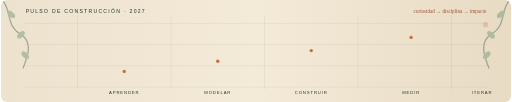
t = 0.00 s
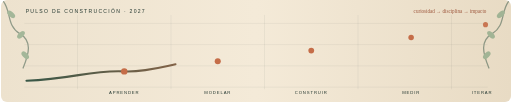
t = 1.00 s
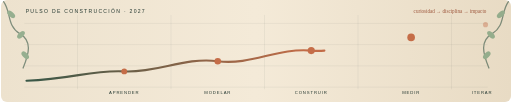
t = 2.00 s
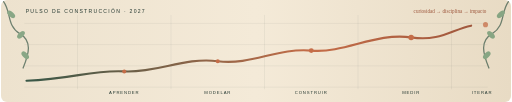
t = 3.00 s
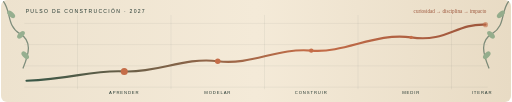
t = 4.00 s
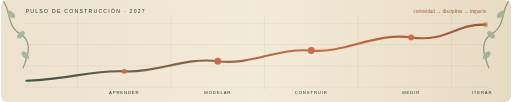
t = 5.12 s

The animated SVG that drew these frames (rendered in a browser with its animation timeline set to each time). Animation: 7 SMIL elements (animate=7); one cycle of 6.00 s, repeats indefinitely.

<svg xmlns="http://www.w3.org/2000/svg" width="1200" height="240" viewBox="0 0 1200 240" role="img" aria-labelledby="title desc">
  <title id="title">Pulso de construcción</title>
  <desc id="desc">Gráfico editorial animado que representa curiosidad, construcción e impacto.</desc>
  <defs>
    <linearGradient id="paper" x1="0" x2="1">
      <stop stop-color="#ede2ce"/>
      <stop offset=".5" stop-color="#f4ead8"/>
      <stop offset="1" stop-color="#e8dbc4"/>
    </linearGradient>
    <linearGradient id="trail" x1="0" x2="1">
      <stop stop-color="#385747"/>
      <stop offset=".62" stop-color="#c56d48"/>
      <stop offset="1" stop-color="#9d563c"/>
    </linearGradient>
  </defs>
  <rect width="1200" height="240" rx="14" fill="url(#paper)"/>
  <g fill="none" stroke="#385747" stroke-linecap="round" opacity=".58">
    <path d="M6 4C24 28 14 62 44 79S66 126 52 160" stroke-width="3"/>
    <path d="M1194 4C1176 28 1186 62 1156 79S1134 126 1148 160" stroke-width="3"/>
    <g fill="#5f8f68" stroke="none">
      <ellipse cx="24" cy="34" rx="6" ry="11" transform="rotate(-48 24 34)"/>
      <ellipse cx="47" cy="82" rx="6" ry="11" transform="rotate(46 47 82)"/>
      <ellipse cx="57" cy="130" rx="6" ry="11" transform="rotate(-44 57 130)"/>
      <ellipse cx="1176" cy="34" rx="6" ry="11" transform="rotate(48 1176 34)"/>
      <ellipse cx="1153" cy="82" rx="6" ry="11" transform="rotate(-46 1153 82)"/>
      <ellipse cx="1143" cy="130" rx="6" ry="11" transform="rotate(44 1143 130)"/>
    </g>
    <animate attributeName="opacity" values=".42;.7;.42" dur="6s" repeatCount="indefinite"/>
  </g>
  <g stroke="#22362f" stroke-opacity=".12">
    <path d="M55 55H1145M55 105H1145M55 155H1145M55 205H1145"/>
    <path d="M180 35V210M400 35V210M620 35V210M840 35V210M1060 35V210"/>
  </g>

  <text x="58" y="30" fill="#22362f" font-family="Arial, sans-serif" font-size="12" letter-spacing="3">PULSO DE CONSTRUCCIÓN · 2027</text>
  <text x="1142" y="30" text-anchor="end" fill="#9d563c" font-family="Georgia, serif" font-size="12">curiosidad → disciplina → impacto</text>

  <path d="M60 190 C170 186 212 164 290 168 S430 134 510 144 S650 112 730 119 S880 76 965 88 S1070 55 1140 58"
        fill="none" stroke="url(#trail)" stroke-width="5" stroke-linecap="round" stroke-dasharray="1400" stroke-dashoffset="1400">
    <animate attributeName="stroke-dashoffset" values="1400;0;0" keyTimes="0;.72;1" dur="5.5s" repeatCount="indefinite"/>
  </path>

  <g fill="#c56d48">
    <circle cx="290" cy="168" r="5"><animate attributeName="r" values="4;9;4" dur="2.8s" repeatCount="indefinite"/></circle>
    <circle cx="510" cy="144" r="5"><animate attributeName="r" values="4;9;4" dur="3.2s" repeatCount="indefinite"/></circle>
    <circle cx="730" cy="119" r="5"><animate attributeName="r" values="4;9;4" dur="3.6s" repeatCount="indefinite"/></circle>
    <circle cx="965" cy="88" r="5"><animate attributeName="r" values="4;9;4" dur="4s" repeatCount="indefinite"/></circle>
    <circle cx="1140" cy="58" r="6"><animate attributeName="opacity" values=".25;1;.25" dur="1.8s" repeatCount="indefinite"/></circle>
  </g>

  <g fill="#22362f" font-family="Arial, sans-serif" font-size="10" letter-spacing="2" text-anchor="middle">
    <text x="290" y="222">APRENDER</text>
    <text x="510" y="222">MODELAR</text>
    <text x="730" y="222">CONSTRUIR</text>
    <text x="965" y="222">MEDIR</text>
    <text x="1132" y="222">ITERAR</text>
  </g>
</svg>
